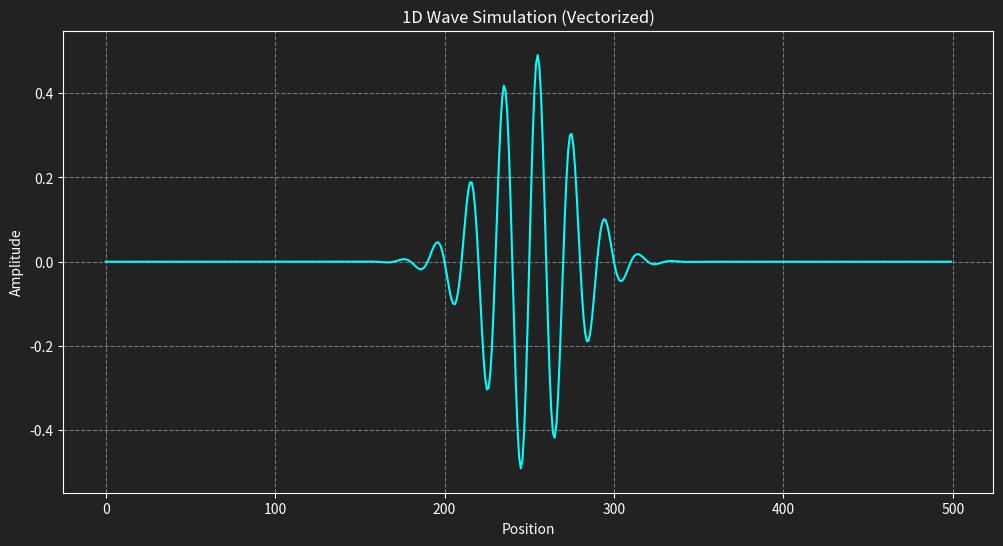

This figure's Python source:
import numpy as np
import matplotlib.animation as animation
import matplotlib.pyplot as plt

def state_creation(N):
  sample = np.zeros(N)
  start_index = int(N/2-N/5)
  end_index = int(N/2+N/5)
  sine_bump = 0.5 * np.sin(np.linspace(0, 3*np.pi, end_index - start_index))
  sample[start_index:end_index] = sine_bump
  mu = N/2
  sigma = N/20
  x = np.arange(N)
  amplitude = 0.5
  envelope = amplitude * np.exp(-(x-mu)**2 / (2*sigma**2))   

  k = 2 * np.pi * 5 / (4 * sigma)
  carrier_wave = np.sin(k * (x - mu))

  wave_packet = envelope * carrier_wave
  current_state = wave_packet
  previous_state = 1.02 * current_state.copy()
  next_state = np.zeros(N)
  return current_state, previous_state, next_state


def wave_simulation_vectorized(current_state, previous_state, num_steps, cfl_factor_sq, N):
    simulation_history = [current_state.copy()]
    
    for _ in range(num_steps):
        laplacian = current_state[2:] - 2 * current_state[1:-1] + current_state[:-2]
        
        next_state_interior = cfl_factor_sq * laplacian + 2 * current_state[1:-1] - previous_state[1:-1]
        
        next_state = np.zeros(N)
        next_state[1:-1] = next_state_interior
        
        previous_state = current_state.copy()
        current_state = next_state.copy()
        simulation_history.append(current_state.copy())
        
    return simulation_history

def update(frame_number):
  y_data = history_array[frame_number]
  line.set_ydata(y_data)
  return line,

# --- Simulation Parameters ---
## FIX 1: Reduce the number of steps to a reasonable number for quick visualization.
num_steps = 3000
delta_x = 0.1
N = 500  # Number of points on the rope
c = 1.0  # Wave speed

# Ensure the CFL condition (c * dt / dx <= 1) is met for stability
dt = 0.05
if (c * dt / delta_x) > 1:
    print("Warning: CFL condition not met! Simulation may be unstable.")
    dt = delta_x / c
    print(f"Adjusting dt to {dt:.4f} for stability.")

cfl_factor_sq = (c * dt / delta_x)**2

# --- Setup and Run Simulation ---
current_state, previous_state, next_state = state_creation(N)

# Call the new, faster vectorized function
history_list = wave_simulation_vectorized(current_state, previous_state, num_steps, cfl_factor_sq, N)
history_array = np.array(history_list)

# --- Animation Setup ---
fig, ax = plt.subplots(figsize=(12, 6))
ax.grid(True, linestyle='--', alpha=0.6)
ax.set_xlabel('Position')
ax.set_ylabel('Amplitude')
ax.set_title('1D Wave Simulation (Vectorized)')
ax.set_facecolor('#222222') # Dark background for better contrast
fig.set_facecolor('#222222')

# Set fixed y-limits for a stable animation view
max_amplitude = np.max(np.abs(history_array))
ax.set_ylim(-max_amplitude * 1.1, max_amplitude * 1.1)

# Style the plot
ax.tick_params(colors='white')
ax.spines['bottom'].set_color('white')
ax.spines['top'].set_color('white') 
ax.spines['right'].set_color('white')
ax.spines['left'].set_color('white')
ax.yaxis.label.set_color('white')
ax.xaxis.label.set_color('white')
ax.title.set_color('white')

line, = ax.plot(history_array[0], color='cyan')
ani = animation.FuncAnimation(fig, update, frames=len(history_array), interval=10, blit=True)

plt.show()
